Run: headless pygame with SDL's dummy video driver; simulated clock (each Clock.tick advances the game by its frame time, no real sleeping); random seed 0; keys injected as events and as key.get_pressed() state; no mouse input.
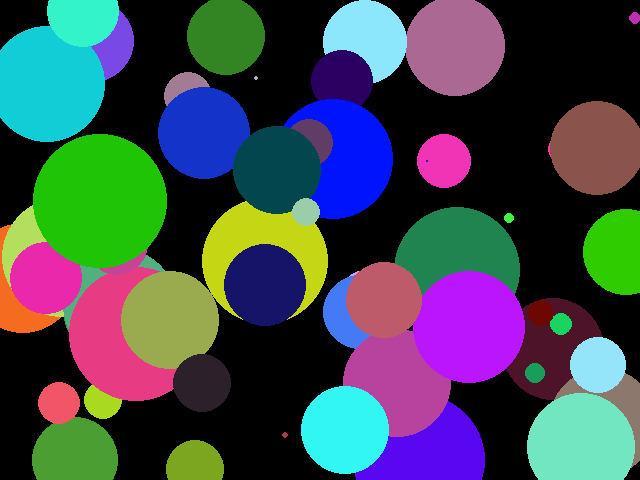
Frame 1 of 4 · flips 1–60 · no input
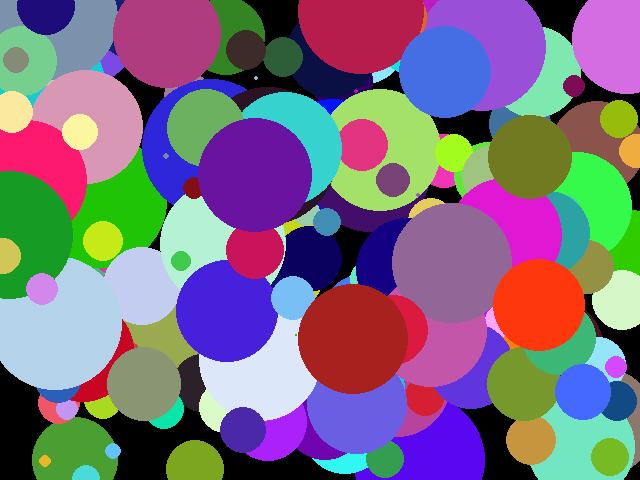
Frame 2 of 4 · flips 61–180 · tapped SPACE, RETURN · held RIGHT (→), D
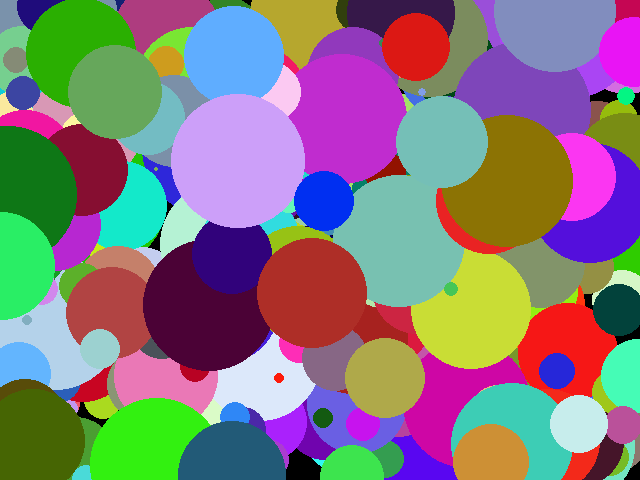
Frame 3 of 4 · flips 181–300 · held DOWN (↓), S
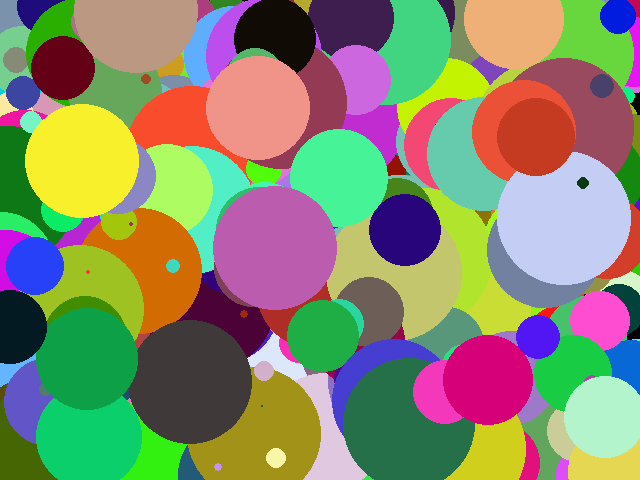
Frame 4 of 4 · flips 301–420 · held LEFT (←), A, UP (↑), W

The pygame program that drew these frames:

import pygame
from pygame.locals import *
from sys import exit

from random import *

pygame.init()

screen = pygame.display.set_mode((640,480))

while True:

    for event in pygame.event.get():
        if event.type == QUIT:
            exit()

    r_color = (randint(0,255),randint(0,255),randint(0,255))

    r_pos = (randint(0,639),randint(0,479))

    r_rad = randint(1,70)

    pygame.draw.circle(screen,r_color,r_pos,r_rad)
    #pygame.draw.line(screen, r_color, (60, 60), (120, 60))

    pygame.display.update()
    
